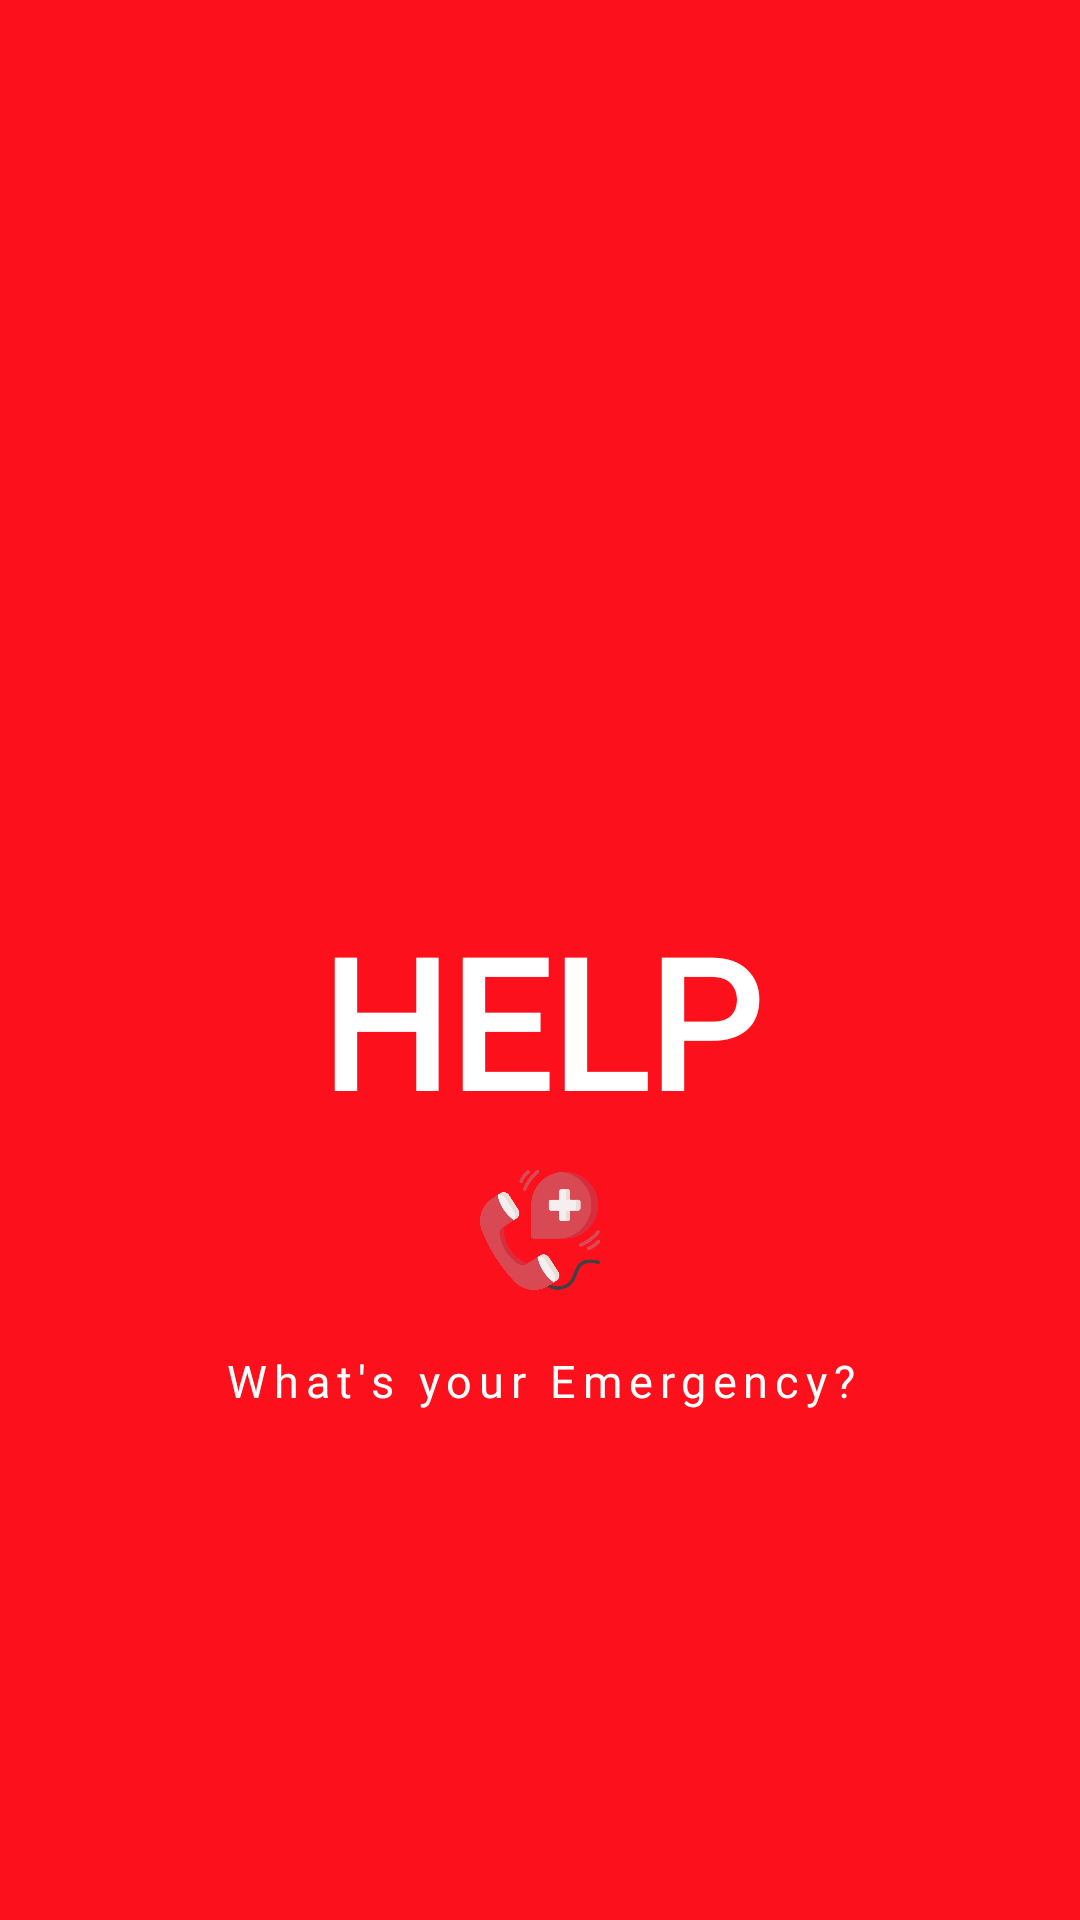

Here is an Android app screen rendered from its layout file. Give the layout XML and the strings, colors and styles it references.
<!-- AndroidManifest.xml: application theme AppTheme -->
<!-- res/layout/splashscreen.xml -->
<?xml version="1.0" encoding="utf-8"?>
<LinearLayout xmlns:android="http://schemas.android.com/apk/res/android"
    xmlns:tools="http://schemas.android.com/tools"
    android:layout_width="match_parent"
    android:layout_height="match_parent"
    android:background="#FB101B"
    android:orientation="vertical"
    tools:context=".SplashScreen">

    <TextView
        android:layout_width="match_parent"
        android:layout_height="wrap_content"
        android:layout_marginTop="300dp"
        android:fontFamily="@font/faxsans"
        android:text="@string/help"
        android:textAlignment="center"
        android:textColor="#fff"
        android:textSize="60sp"
        android:textStyle="bold" />

    <ImageView
        android:layout_width="40dp"
        android:layout_height="40dp"
        android:layout_gravity="center"
        android:layout_margin="10dp"
        android:src="@drawable/emergency_call"
        android:contentDescription="@string/logo" />

    <TextView
        android:layout_width="match_parent"
        android:layout_height="wrap_content"
        android:layout_margin="10dp"
        android:fontFamily="@font/faxsans"
        android:letterSpacing="0.15"
        android:text="@string/what_s_your_emergency"
        android:textAlignment="center"
        android:textColor="#fff"
        android:textSize="15sp">

    </TextView>

</LinearLayout>
<!-- resources referenced by this layout -->
<resources>
  <!-- drawable emergency_call: png bitmap (drawable-hdpi, 38090 bytes) -->
  <string name="help">HELP</string>
  <string name="logo">logo</string>
  <string name="what_s_your_emergency">What\'s your Emergency?</string>
  <style name="AppTheme" parent="Theme.AppCompat.Light.NoActionBar">
          
          <item name="colorPrimary">@color/colorPrimary</item>
          <item name="colorPrimaryDark">#ffffff</item>
          <item name="colorAccent">@color/colorAccent</item>
      </style>
  <!-- not gathered from this repository: default colours our renderer supplied (Android Studio template values) -->
  <color name="colorPrimary">#FF6200EE</color>
  <color name="colorAccent">#FF03DAC5</color>
</resources>
